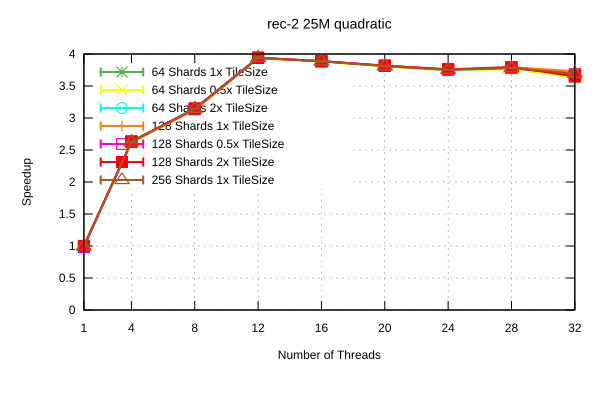

The data file committed next to this chart (first rows):
Name, Mean, MeanLB, MeanUB, Stddev, StddevLB, StddevUB, scheduler, threads
rec-2/25M_quadratic, 7.843, 7.809, 7.879, 4.440508097147243e-2, 4.937567120211622e-4, 5.42082143945316e-2, 64 Shards 1x TileSize, 1
rec-2/25M_quadratic, 3.002, 2.988, 3.014, 1.4418232158759545e-2, 1.0255735405592995e-2, 1.7613643086475908e-2, 64 Shards 1x TileSize, 4
rec-2/25M_quadratic, 2.505, 2.502, 2.508, 3.90895996538521e-3, 1.751377945765853e-3, 5.08091193895632e-3, 64 Shards 1x TileSize, 8
rec-2/25M_quadratic, 2.001, 1.998, 2.003, 2.918948257307914e-3, 1.1209969265220734e-4, 3.6277033904290592e-3, 64 Shards 1x TileSize, 12
rec-2/25M_quadratic, 2.025, 2.015, 2.029, 7.3528812763918325e-3, 4.539692308753729e-4, 9.218737413685006e-3, 64 Shards 1x TileSize, 16
rec-2/25M_quadratic, 2.069, 2.064, 2.072, 4.139314647306272e-3, 1.878177473706845e-3, 5.155283464585628e-3, 64 Shards 1x TileSize, 20
rec-2/25M_quadratic, 2.101, 2.097, 2.103, 3.8546274728432466e-3, 2.164125209674239e-3, 5.421229378499295e-3, 64 Shards 1x TileSize, 24
rec-2/25M_quadratic, 2.083, 2.081, 2.085, 2.962177591781403e-3, 1.500286321276144e-3, 3.623991517466026e-3, 64 Shards 1x TileSize, 28
rec-2/25M_quadratic, 2.134, 2.108, 2.147, 2.4701894439533988e-2, 1.1171276331879199e-2, 3.011632311409551e-2, 64 Shards 1x TileSize, 32
rec-2/25M_quadratic, 7.888, 7.831, 7.979, 8.621628434248378e-2, 1.0049355144280833e-2, 0.1099, 64 Shards 0.5x TileSize, 1
rec-2/25M_quadratic, 3.023, 3.012, 3.04, 1.8432952926411304e-2, 1.7356828320771456e-3, 2.3362391584847573e-2, 64 Shards 0.5x TileSize, 4
rec-2/25M_quadratic, 2.506, 2.5, 2.511, 5.9424082698680235e-3, 3.1070662121430617e-3, 8.291816611239447e-3, 64 Shards 0.5x TileSize, 8
rec-2/25M_quadratic, 1.998, 1.988, 2.003, 7.553719451072124e-3, 3.151142387650907e-3, 1.0516776014794275e-2, 64 Shards 0.5x TileSize, 12
rec-2/25M_quadratic, 2.032, 2.029, 2.036, 3.8050625290125925e-3, 1.7677503191165758e-3, 5.312578892682942e-3, 64 Shards 0.5x TileSize, 16
rec-2/25M_quadratic, 2.073, 2.066, 2.077, 7.006305219380811e-3, 2.0956097335947752e-3, 9.334333451481717e-3, 64 Shards 0.5x TileSize, 20
rec-2/25M_quadratic, 2.107, 2.105, 2.108, 1.7979248812975716e-3, 8.604857638705683e-4, 2.193846372268375e-3, 64 Shards 0.5x TileSize, 24
rec-2/25M_quadratic, 2.095, 2.092, 2.098, 3.2945647324136205e-3, 2.497890255925703e-3, 3.920992301521048e-3, 64 Shards 0.5x TileSize, 28
rec-2/25M_quadratic, 2.17, 2.145, 2.208, 3.687456897798394e-2, 1.4767890841963054e-2, 4.881448049578138e-2, 64 Shards 0.5x TileSize, 32
rec-2/25M_quadratic, 7.884, 7.815, 7.967, 8.936743754415546e-2, 3.097497283791517e-2, 0.1228, 64 Shards 2x TileSize, 1
rec-2/25M_quadratic, 2.999, 2.984, 3.008, 1.5086958305318558e-2, 5.985107326915295e-3, 2.0405181257418956e-2, 64 Shards 2x TileSize, 4
rec-2/25M_quadratic, 2.502, 2.498, 2.505, 4.407364052731559e-3, 2.1907821581593563e-3, 6.056352847819688e-3, 64 Shards 2x TileSize, 8
rec-2/25M_quadratic, 1.997, 1.993, 2, 4.97794772038864e-3, 2.8395928341751957e-3, 7.032134523639245e-3, 64 Shards 2x TileSize, 12
rec-2/25M_quadratic, 2.027, 2.015, 2.032, 8.624368787268523e-3, 2.407600320594623e-4, 1.0421281687558738e-2, 64 Shards 2x TileSize, 16
rec-2/25M_quadratic, 2.067, 2.065, 2.07, 3.5818023451658267e-3, 1.1783304628079942e-4, 4.369772435386173e-3, 64 Shards 2x TileSize, 20
rec-2/25M_quadratic, 2.104, 2.102, 2.106, 2.8220503573281996e-3, 1.6129158126811927e-3, 3.492210415902669e-3, 64 Shards 2x TileSize, 24
rec-2/25M_quadratic, 2.085, 2.082, 2.086, 2.550063381614523e-3, 7.823017270613963e-4, 3.4681309848633587e-3, 64 Shards 2x TileSize, 28
rec-2/25M_quadratic, 2.142, 2.12, 2.159, 2.3544945637337923e-2, 1.3051190718816436e-2, 3.2833601690488524e-2, 64 Shards 2x TileSize, 32
rec-2/25M_quadratic, 7.882, 7.854, 7.925, 4.0374017797731816e-2, 7.283786820828475e-3, 5.266225472637234e-2, 128 Shards 1x TileSize, 1
rec-2/25M_quadratic, 3.004, 2.996, 3.017, 1.2945058632607661e-2, 2.2756438702344894e-3, 1.6875369437112594e-2, 128 Shards 1x TileSize, 4
rec-2/25M_quadratic, 2.523, 2.517, 2.53, 7.356104945866203e-3, 3.0511658017833287e-3, 1.022066494391236e-2, 128 Shards 1x TileSize, 8
rec-2/25M_quadratic, 2.003, 2.002, 2.005, 1.5306406992779751e-3, 6.629485869780183e-4, 1.996030011588689e-3, 128 Shards 1x TileSize, 12
rec-2/25M_quadratic, 2.029, 2.027, 2.031, 2.1982219989942096e-3, 1.8707621533462493e-3, 2.3588082279269135e-3, 128 Shards 1x TileSize, 16
rec-2/25M_quadratic, 2.063, 2.056, 2.069, 7.121976522357144e-3, 3.096766561436176e-3, 9.83607217576808e-3, 128 Shards 1x TileSize, 20
rec-2/25M_quadratic, 2.1, 2.098, 2.102, 2.4748757422532893e-3, 1.359506642038802e-3, 3.461487485486773e-3, 128 Shards 1x TileSize, 24
rec-2/25M_quadratic, 2.077, 2.068, 2.08, 5.8588473160636955e-3, 4.1409391123600585e-5, 7.1100567916627805e-3, 128 Shards 1x TileSize, 28
rec-2/25M_quadratic, 2.112, 2.106, 2.118, 7.423092036115624e-3, 6.212242878973484e-3, 8.097114963598296e-3, 128 Shards 1x TileSize, 32
rec-2/25M_quadratic, 8.016, 7.937, 8.086, 8.483319696933334e-2, 2.6696901236967677e-2, 0.1043, 128 Shards 0.5x TileSize, 1
rec-2/25M_quadratic, 2.996, 2.985, 3.001, 8.29192878476426e-3, 2.176205472399717e-3, 1.1176007861301565e-2, 128 Shards 0.5x TileSize, 4
rec-2/25M_quadratic, 2.506, 2.504, 2.508, 2.468509609314604e-3, 1.1574028460618795e-3, 3.041008349789147e-3, 128 Shards 0.5x TileSize, 8
rec-2/25M_quadratic, 2.001, 2, 2.002, 1.1605261628364538e-3, 3.820310812443495e-4, 1.5658993071780364e-3, 128 Shards 0.5x TileSize, 12
rec-2/25M_quadratic, 2.026, 2.014, 2.031, 8.541935677931142e-3, 8.339877240359783e-6, 1.0913396534648042e-2, 128 Shards 0.5x TileSize, 16
rec-2/25M_quadratic, 2.065, 2.059, 2.07, 5.866818768487241e-3, 2.5536881294101477e-3, 7.523764276307903e-3, 128 Shards 0.5x TileSize, 20
rec-2/25M_quadratic, 2.096, 2.091, 2.099, 4.705491326264257e-3, 2.219360205911357e-3, 6.093930772685657e-3, 128 Shards 0.5x TileSize, 24
rec-2/25M_quadratic, 2.085, 2.082, 2.088, 3.263788337600686e-3, 2.7651390992105007e-3, 3.5216150419637884e-3, 128 Shards 0.5x TileSize, 28
rec-2/25M_quadratic, 2.141, 2.112, 2.167, 3.27989041017111e-2, 1.4946078998036683e-2, 4.234071236790695e-2, 128 Shards 0.5x TileSize, 32
rec-2/25M_quadratic, 7.875, 7.837, 7.914, 4.872882781466084e-2, 2.3665863166873805e-2, 6.026732819403302e-2, 128 Shards 2x TileSize, 1
rec-2/25M_quadratic, 2.995, 2.99, 3.001, 6.837504570212042e-3, 3.0000530457574637e-3, 8.816436817245588e-3, 128 Shards 2x TileSize, 4
rec-2/25M_quadratic, 2.505, 2.504, 2.506, 1.5595336294932053e-3, 9.215250611305237e-5, 1.9526129407491486e-3, 128 Shards 2x TileSize, 8
rec-2/25M_quadratic, 1.999, 1.995, 2.002, 4.227123761036664e-3, 9.708106517791748e-4, 5.635991333852502e-3, 128 Shards 2x TileSize, 12
rec-2/25M_quadratic, 2.029, 2.026, 2.031, 3.4009904579696904e-3, 1.9047986716032028e-3, 4.803367805488681e-3, 128 Shards 2x TileSize, 16
rec-2/25M_quadratic, 2.065, 2.065, 2.066, 5.026132419624161e-4, 4.3097837839258587e-4, 5.539346330031169e-4, 128 Shards 2x TileSize, 20
rec-2/25M_quadratic, 2.096, 2.093, 2.098, 3.1876316868007237e-3, 9.350292772676294e-4, 4.301641358670646e-3, 128 Shards 2x TileSize, 24
rec-2/25M_quadratic, 2.077, 2.074, 2.078, 2.621459626239941e-3, 6.711042175691073e-4, 3.522687393679265e-3, 128 Shards 2x TileSize, 28
rec-2/25M_quadratic, 2.159, 2.139, 2.179, 2.4925580362394242e-2, 1.4860677532300073e-2, 3.029562845809245e-2, 128 Shards 2x TileSize, 32
rec-2/25M_quadratic, 7.905, 7.864, 7.969, 6.44491374213932e-2, 5.75979131931665e-3, 8.270682957068136e-2, 256 Shards 1x TileSize, 1
rec-2/25M_quadratic, 3.003, 2.991, 3.015, 1.490851533345021e-2, 8.028787793591619e-3, 1.8932955627514073e-2, 256 Shards 1x TileSize, 4
rec-2/25M_quadratic, 2.506, 2.502, 2.51, 4.364309103440489e-3, 3.0592948896810412e-3, 5.101472038204123e-3, 256 Shards 1x TileSize, 8
rec-2/25M_quadratic, 2.001, 1.993, 2.005, 7.475004772257732e-3, 3.5612455879641125e-4, 9.249495787448924e-3, 256 Shards 1x TileSize, 12
rec-2/25M_quadratic, 2.028, 2.026, 2.032, 3.5546976734732775e-3, 5.816924385726452e-5, 4.36916214663623e-3, 256 Shards 1x TileSize, 16
rec-2/25M_quadratic, 2.069, 2.065, 2.071, 3.775336143729234e-3, 2.0437410566955805e-3, 5.255666016513438e-3, 256 Shards 1x TileSize, 20
... 3 more rows
